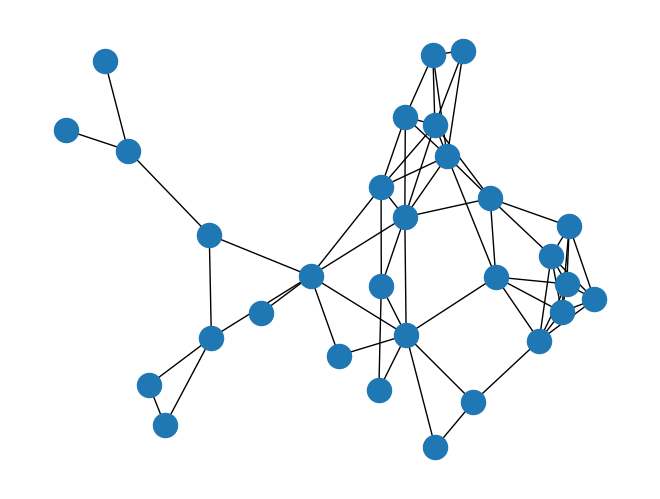

This chart was generated by the following Python code:
import random
import networkx as nx
from itertools import combinations
import matplotlib.pyplot as plt
import math

def distance(u, v):
    x1 = pos[u][0]
    x2 = pos[v][0]
    y1 = pos[u][1]
    y2 = pos[v][1]
    z1 = pos[u][2]
    z2 = pos[v][2]
    
    dd = (x2-x1)*(x2-x1)+(y2-y1)*(y2-y1)+(z2-z1)*(z2-z1)
    d = math.sqrt(dd)
    return d
# probability for an edge to exist
#p = 0.3

n=30
m=0
g = nx.gnm_random_graph(n, m)

seed = 20169
pos = nx.random_layout(g,seed=seed,dim=3,center=(0,0,0))  # Seed for reproducible layout
#pos = nx.spring_layout(g,seed=seed,dim=3,scale=10) 

x_nodes = [pos[key][0] for key in pos.keys()]
y_nodes = [pos[key][1] for key in pos.keys()]
z_nodes = [pos[key][2] for key in pos.keys()]
print(x_nodes)
for u, v in combinations(g, 2):
    dist=distance(u,v)
    if dist >= 0.5:# 35 feet
        pass
    elif dist < 0.3:
        g.add_edge(u, v)
    else:
        p = 1 - ((dist - 0.3)/0.2)
        q = random.uniform(0,1)
        if q <= p:
            g.add_edge(u, v)

nx.draw(g, cmap = plt.get_cmap('jet'))
plt.show()
